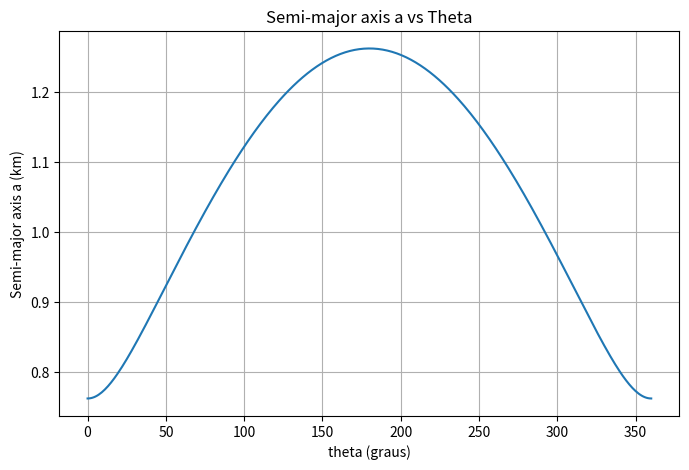

Write the Python code that produced this figure.
import numpy as np
import matplotlib.pyplot as plt

def min_energy_transfer(r1, r2, theta):
    k = r1 * r2 * (1 - np.cos(theta))
    l = r1 + r2
    m = r1 * r2 * (1 + np.cos(theta))
    a = m/(2*l - 2*np.sqrt(l**2 - 2*m))

    return a

def flight_time(a, mu=1.0):
    """Calculate flight time for half-ellipse transfer"""
    dt = np.pi/ np.sqrt(mu/a**3)
    return dt

def calc_amin(r_earth, r_mars):    
    df_values= np.linspace(0, 2*np.pi, 360)
    a_values = [min_energy_transfer(r_earth, r_mars, df) for df in df_values]

    print(f"amin energia: {max(a_values)}")
    #excentricidade para a_min:
    e = (r_mars - r_earth)/(r_mars + r_earth)
    print(e)

    print(f"test: {(r_earth+r_mars)/2}")

    t_flight = flight_time(max(a_values))
    print(t_flight)
    plt.figure(figsize=(8, 5))
    plt.plot(np.degrees(df_values), a_values)
    plt.xlabel('theta (graus)')
    plt.ylabel('Semi-major axis a (km)')
    plt.title('Semi-major axis a vs Theta')
    plt.grid(True)
    plt.show()

if __name__ == "__main__":
    r_earth = 1 # u.d.
    r_mars = 1.524 # u.d.

    calc_amin(r_earth, r_mars)

